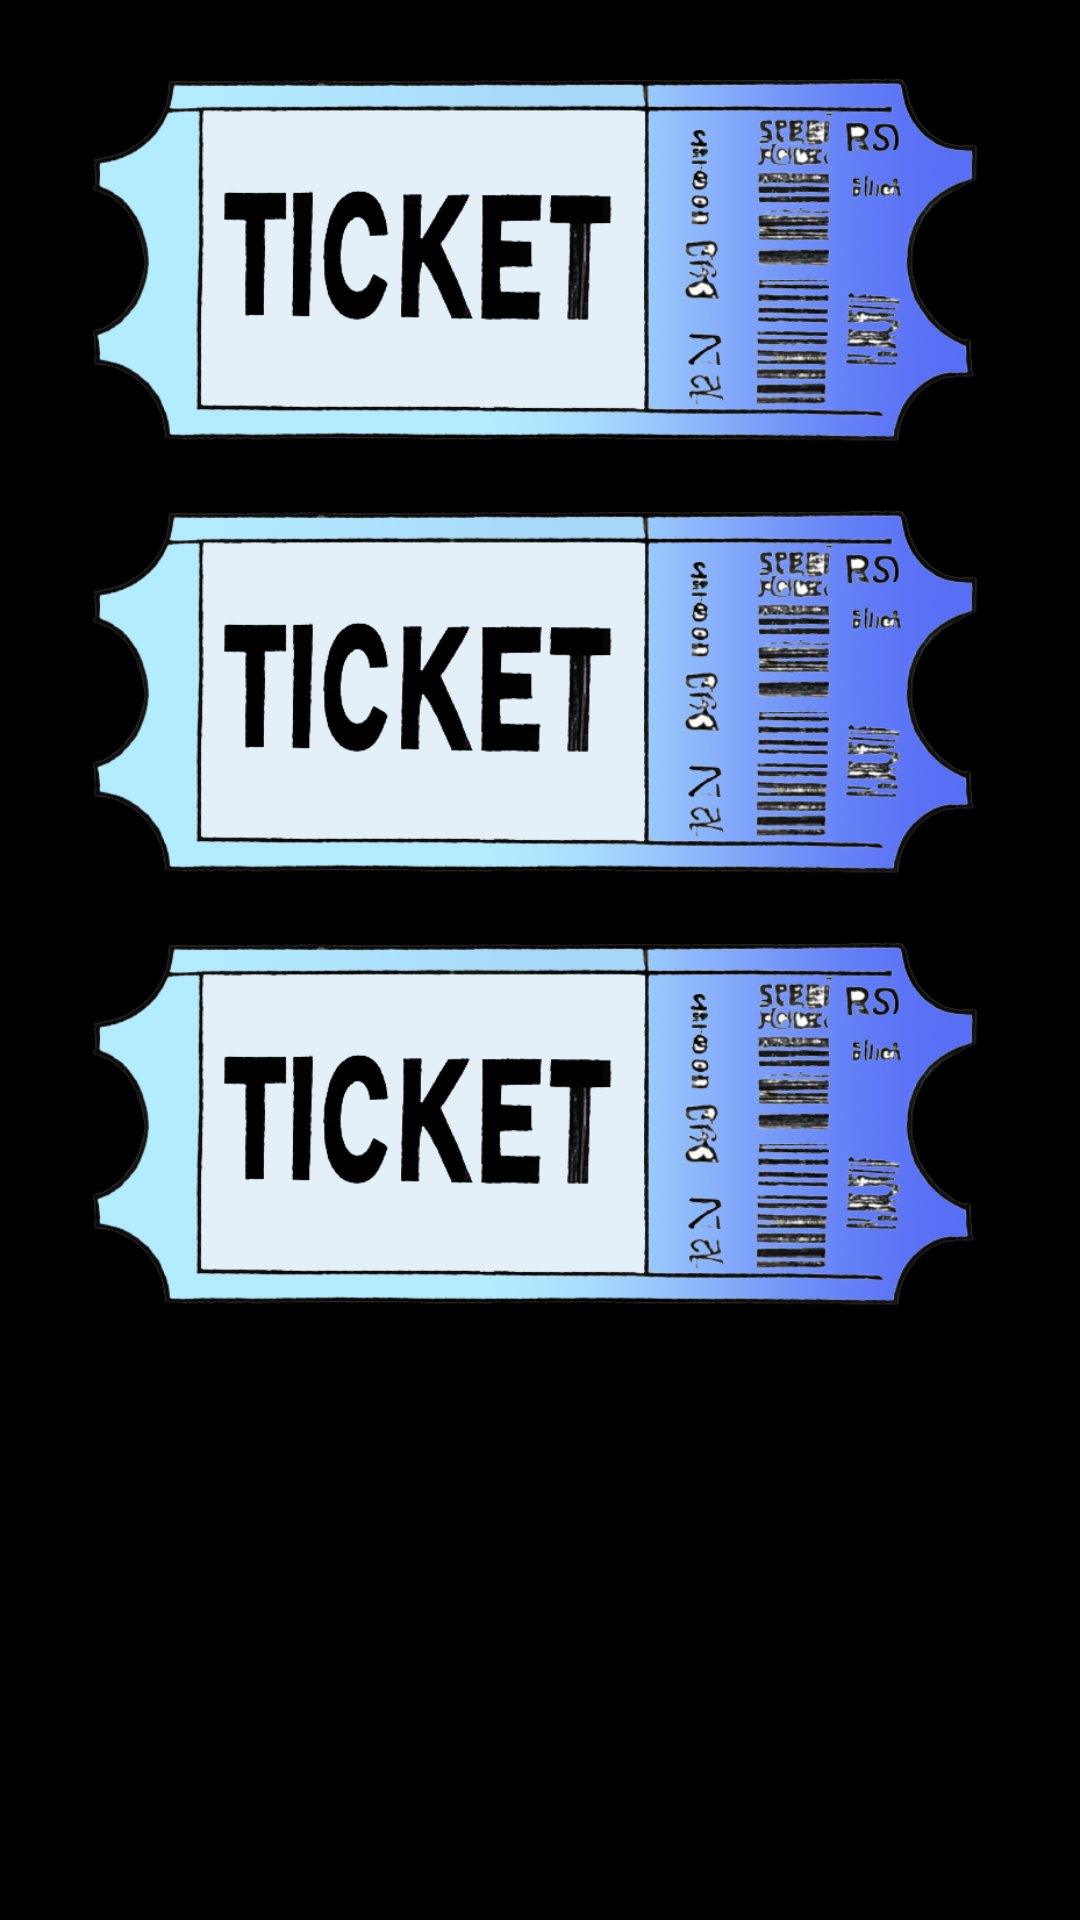

This screen was rendered from an Android layout file. Write that file and the resources it references.
<!-- AndroidManifest.xml: application theme Theme.Fintech -->
<!-- res/layout/fragment_ticket.xml -->
<?xml version="1.0" encoding="utf-8"?>
<RelativeLayout xmlns:android="http://schemas.android.com/apk/res/android"
    xmlns:app="http://schemas.android.com/apk/res-auto"
    xmlns:tools="http://schemas.android.com/tools"
    android:layout_width="match_parent"
    android:layout_height="match_parent"
    android:background="@color/black"
    tools:context=".UI.fragments.TicketFragment">


    <ImageView
        android:id="@+id/ticket1"
        android:layout_width="match_parent"
        android:layout_height="124dp"
        android:layout_marginTop="24dp"
        android:layout_gravity="center_horizontal"
        android:adjustViewBounds="true"
        android:src="@drawable/ic_ticket" />


    <ImageView
        android:id="@+id/ticket2"
        android:layout_width="wrap_content"
        android:layout_below="@id/ticket1"
        android:layout_height="124dp"
        android:layout_marginVertical="20dp"
        android:layout_gravity="center_horizontal"
        android:adjustViewBounds="true"
        android:src="@drawable/ic_ticket" />

    <ImageView
        android:layout_width="match_parent"
        android:layout_below="@id/ticket2"
        android:layout_height="124dp"
        android:layout_gravity="center_horizontal"
        android:adjustViewBounds="true"
        android:src="@drawable/ic_ticket" />

</RelativeLayout>
<!-- resources referenced by this layout -->
<resources>
  <color name="black">#FF000000</color>
  <!-- drawable ic_ticket: png bitmap (drawable, 186913 bytes) -->
  <style name="Theme.Fintech" parent="Theme.MaterialComponents.DayNight.NoActionBar">
          
          <item name="colorPrimary">@color/white</item>
          <item name="colorPrimaryVariant">@color/icc_black</item>
          <item name="colorOnPrimary">@color/white</item>
          
          <item name="colorSecondary">@color/teal_200</item>
          <item name="colorSecondaryVariant">@color/teal_700</item>
          <item name="colorOnSecondary">@color/black</item>
          
          <item name="android:statusBarColor">?attr/colorPrimaryVariant</item>
          
      </style>
  <color name="white">#FFFFFFFF</color>
  <color name="icc_black">#FF0D0D14</color>
  <color name="teal_200">#FF03DAC5</color>
  <color name="teal_700">#FF018786</color>
</resources>
